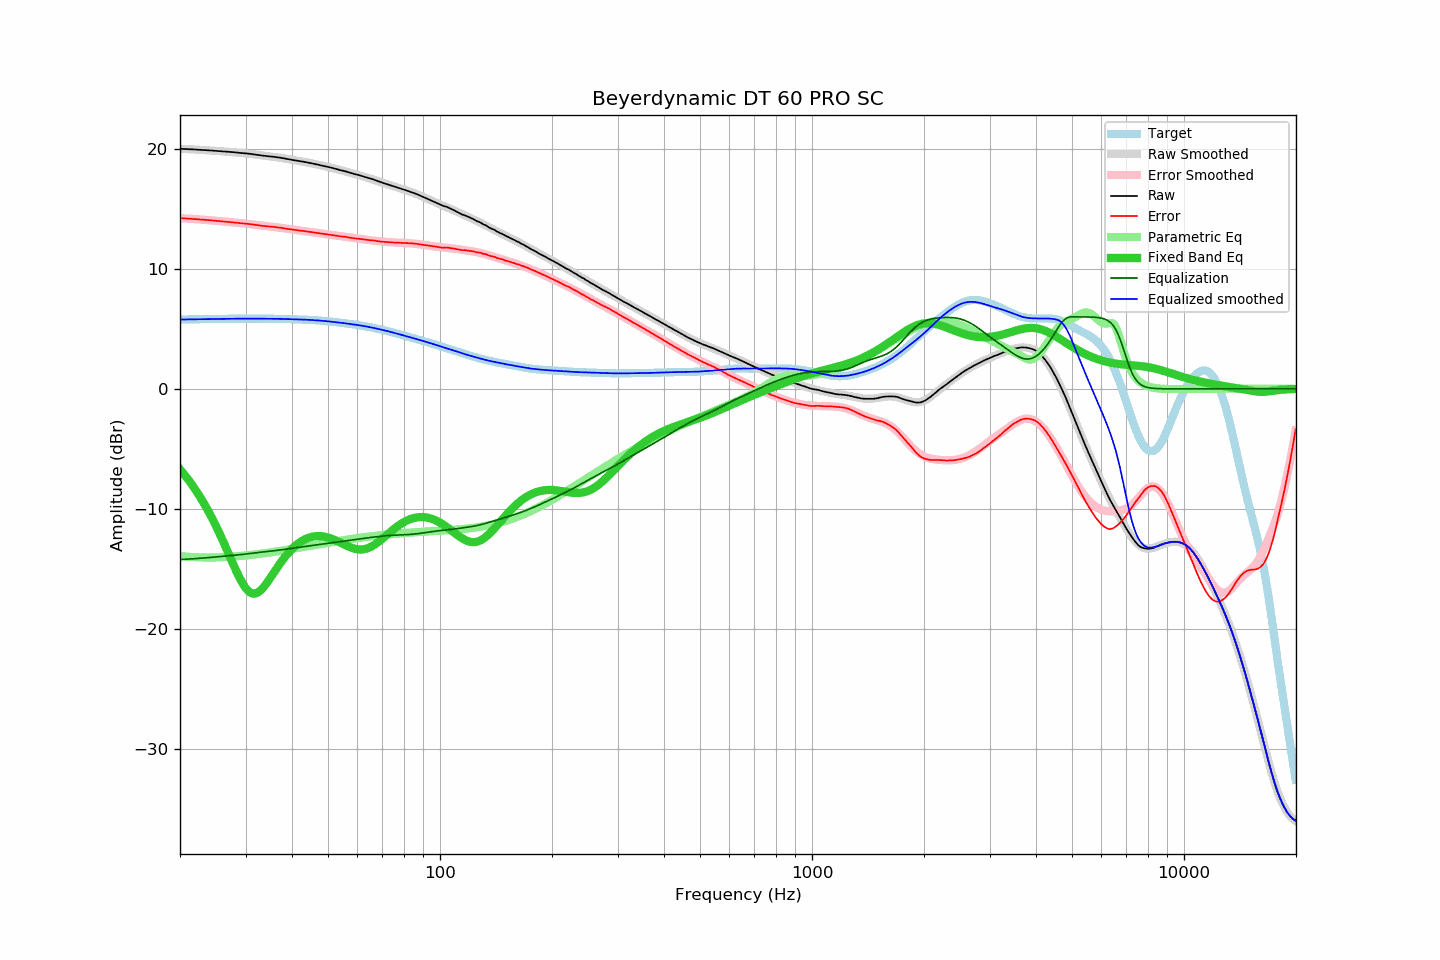

Values plotted in this chart, from the file beside it:
frequency, raw, error, smoothed, error_smoothed, equalization, parametric_eq, equalized_raw, equalized_smoothed, target
20.00, 20.00, 14.23, 20.00, 14.23, -14.23, -6.70, 5.78, 5.78, 5.78
20.20, 19.99, 14.21, 20.00, 14.22, -14.22, -6.86, 5.78, 5.78, 5.78
20.40, 19.99, 14.21, 19.99, 14.21, -14.21, -7.02, 5.78, 5.78, 5.78
20.61, 19.98, 14.20, 19.99, 14.20, -14.20, -7.19, 5.78, 5.78, 5.78
20.81, 19.98, 14.20, 19.98, 14.19, -14.19, -7.36, 5.79, 5.79, 5.79
21.02, 19.97, 14.19, 19.97, 14.19, -14.19, -7.54, 5.79, 5.79, 5.79
21.23, 19.96, 14.17, 19.97, 14.18, -14.18, -7.72, 5.79, 5.79, 5.79
21.44, 19.96, 14.17, 19.96, 14.17, -14.17, -7.90, 5.80, 5.79, 5.79
21.66, 19.95, 14.16, 19.95, 14.16, -14.16, -8.09, 5.80, 5.80, 5.80
21.87, 19.94, 14.15, 19.95, 14.15, -14.15, -8.28, 5.79, 5.80, 5.80
22.09, 19.94, 14.14, 19.94, 14.14, -14.14, -8.48, 5.80, 5.80, 5.80
22.31, 19.93, 14.13, 19.93, 14.13, -14.13, -8.69, 5.80, 5.80, 5.80
22.54, 19.92, 14.12, 19.92, 14.12, -14.12, -8.90, 5.80, 5.80, 5.80
22.76, 19.91, 14.11, 19.92, 14.11, -14.11, -9.11, 5.80, 5.81, 5.81
22.99, 19.90, 14.10, 19.91, 14.10, -14.10, -9.34, 5.80, 5.81, 5.81
23.22, 19.89, 14.09, 19.90, 14.09, -14.09, -9.56, 5.81, 5.81, 5.81
23.45, 19.89, 14.08, 19.89, 14.08, -14.08, -9.80, 5.82, 5.81, 5.81
23.69, 19.88, 14.07, 19.88, 14.07, -14.07, -10.04, 5.82, 5.81, 5.81
23.92, 19.87, 14.06, 19.87, 14.06, -14.06, -10.28, 5.82, 5.82, 5.82
24.16, 19.86, 14.05, 19.86, 14.04, -14.04, -10.53, 5.82, 5.82, 5.82
24.40, 19.85, 14.03, 19.85, 14.03, -14.03, -10.79, 5.82, 5.82, 5.82
24.65, 19.84, 14.02, 19.84, 14.02, -14.02, -11.05, 5.82, 5.82, 5.82
24.89, 19.83, 14.01, 19.83, 14.01, -14.01, -11.32, 5.82, 5.82, 5.83
25.14, 19.82, 14.00, 19.83, 14.00, -14.00, -11.60, 5.83, 5.83, 5.83
25.39, 19.81, 13.98, 19.82, 13.99, -13.99, -11.88, 5.83, 5.83, 5.83
25.65, 19.80, 13.97, 19.81, 13.97, -13.97, -12.16, 5.83, 5.83, 5.83
25.91, 19.79, 13.96, 19.80, 13.96, -13.96, -12.46, 5.83, 5.83, 5.83
26.16, 19.78, 13.95, 19.79, 13.95, -13.95, -12.75, 5.83, 5.84, 5.84
26.43, 19.77, 13.94, 19.78, 13.94, -13.94, -13.05, 5.84, 5.84, 5.84
26.69, 19.76, 13.92, 19.76, 13.93, -13.93, -13.36, 5.84, 5.84, 5.84
26.96, 19.75, 13.91, 19.75, 13.91, -13.91, -13.66, 5.84, 5.84, 5.84
27.23, 19.74, 13.90, 19.74, 13.90, -13.90, -13.97, 5.84, 5.84, 5.84
27.50, 19.73, 13.89, 19.73, 13.89, -13.89, -14.28, 5.85, 5.84, 5.85
27.77, 19.72, 13.88, 19.72, 13.87, -13.87, -14.58, 5.85, 5.85, 5.85
28.05, 19.71, 13.87, 19.71, 13.86, -13.86, -14.88, 5.85, 5.85, 5.85
28.33, 19.69, 13.84, 19.70, 13.85, -13.85, -15.18, 5.85, 5.85, 5.85
28.62, 19.68, 13.83, 19.69, 13.84, -13.84, -15.46, 5.85, 5.85, 5.85
28.90, 19.66, 13.81, 19.67, 13.82, -13.82, -15.73, 5.84, 5.85, 5.85
29.19, 19.65, 13.80, 19.66, 13.81, -13.81, -15.99, 5.85, 5.85, 5.85
29.48, 19.64, 13.79, 19.65, 13.79, -13.79, -16.22, 5.85, 5.85, 5.85
29.78, 19.63, 13.78, 19.63, 13.78, -13.78, -16.43, 5.86, 5.85, 5.85
30.08, 19.62, 13.77, 19.62, 13.76, -13.76, -16.62, 5.86, 5.85, 5.86
30.38, 19.60, 13.75, 19.60, 13.75, -13.75, -16.78, 5.86, 5.85, 5.86
30.68, 19.59, 13.74, 19.59, 13.73, -13.73, -16.90, 5.86, 5.85, 5.86
30.99, 19.57, 13.72, 19.57, 13.72, -13.72, -16.99, 5.86, 5.85, 5.86
31.30, 19.55, 13.70, 19.55, 13.70, -13.70, -17.04, 5.86, 5.85, 5.86
31.61, 19.53, 13.68, 19.54, 13.68, -13.68, -17.06, 5.85, 5.85, 5.85
31.93, 19.51, 13.66, 19.52, 13.67, -13.67, -17.05, 5.85, 5.85, 5.85
32.24, 19.50, 13.65, 19.50, 13.65, -13.65, -17.00, 5.86, 5.85, 5.85
32.57, 19.48, 13.63, 19.48, 13.63, -13.63, -16.92, 5.85, 5.85, 5.85
32.89, 19.46, 13.61, 19.47, 13.62, -13.62, -16.81, 5.85, 5.85, 5.85
33.22, 19.44, 13.59, 19.45, 13.60, -13.60, -16.68, 5.84, 5.85, 5.85
33.55, 19.42, 13.57, 19.43, 13.58, -13.58, -16.53, 5.84, 5.85, 5.85
33.89, 19.41, 13.56, 19.42, 13.57, -13.57, -16.36, 5.85, 5.85, 5.85
34.23, 19.39, 13.55, 19.40, 13.55, -13.55, -16.18, 5.84, 5.85, 5.85
34.57, 19.38, 13.54, 19.39, 13.54, -13.54, -15.99, 5.85, 5.85, 5.85
34.92, 19.36, 13.52, 19.37, 13.52, -13.52, -15.79, 5.84, 5.85, 5.85
35.27, 19.35, 13.51, 19.35, 13.51, -13.51, -15.59, 5.84, 5.84, 5.84
35.62, 19.34, 13.50, 19.34, 13.50, -13.50, -15.39, 5.85, 5.84, 5.84
35.97, 19.32, 13.48, 19.32, 13.48, -13.48, -15.19, 5.84, 5.84, 5.84
... 635 more rows
